Image classification data set "Dataset_HydroFarm" (Afsaumutoniwase/Farmsmart_model_training_and_evaluation on GitHub). Class labels (2): healthy, unhealthy.

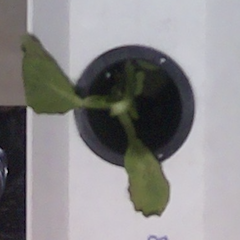
Label: unhealthy

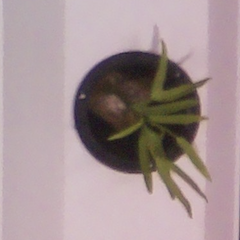
Label: healthy

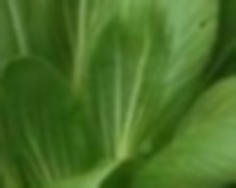
Label: healthy

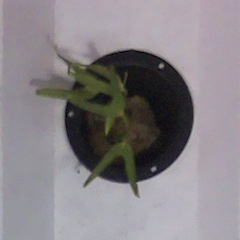
Label: healthy

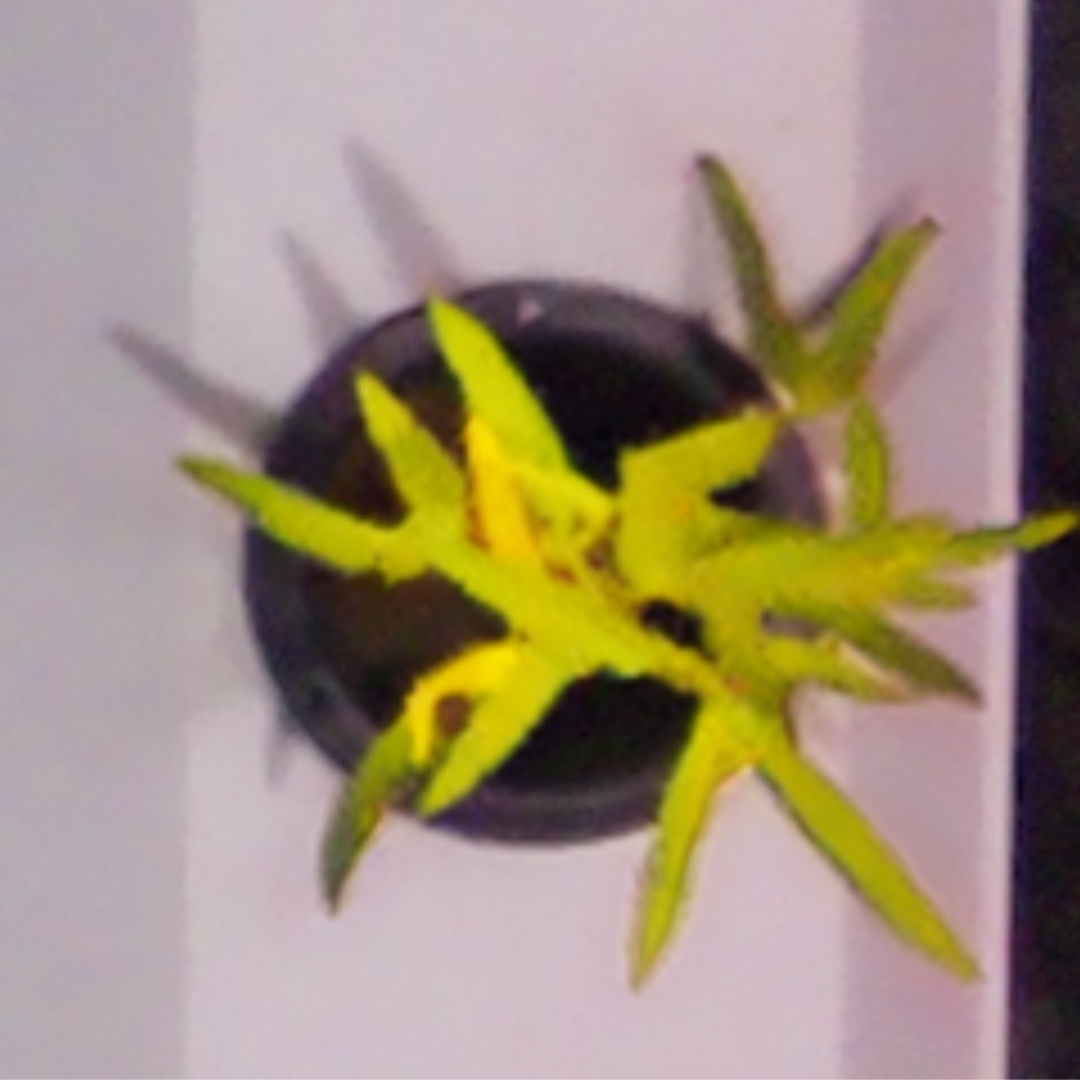
Label: unhealthy

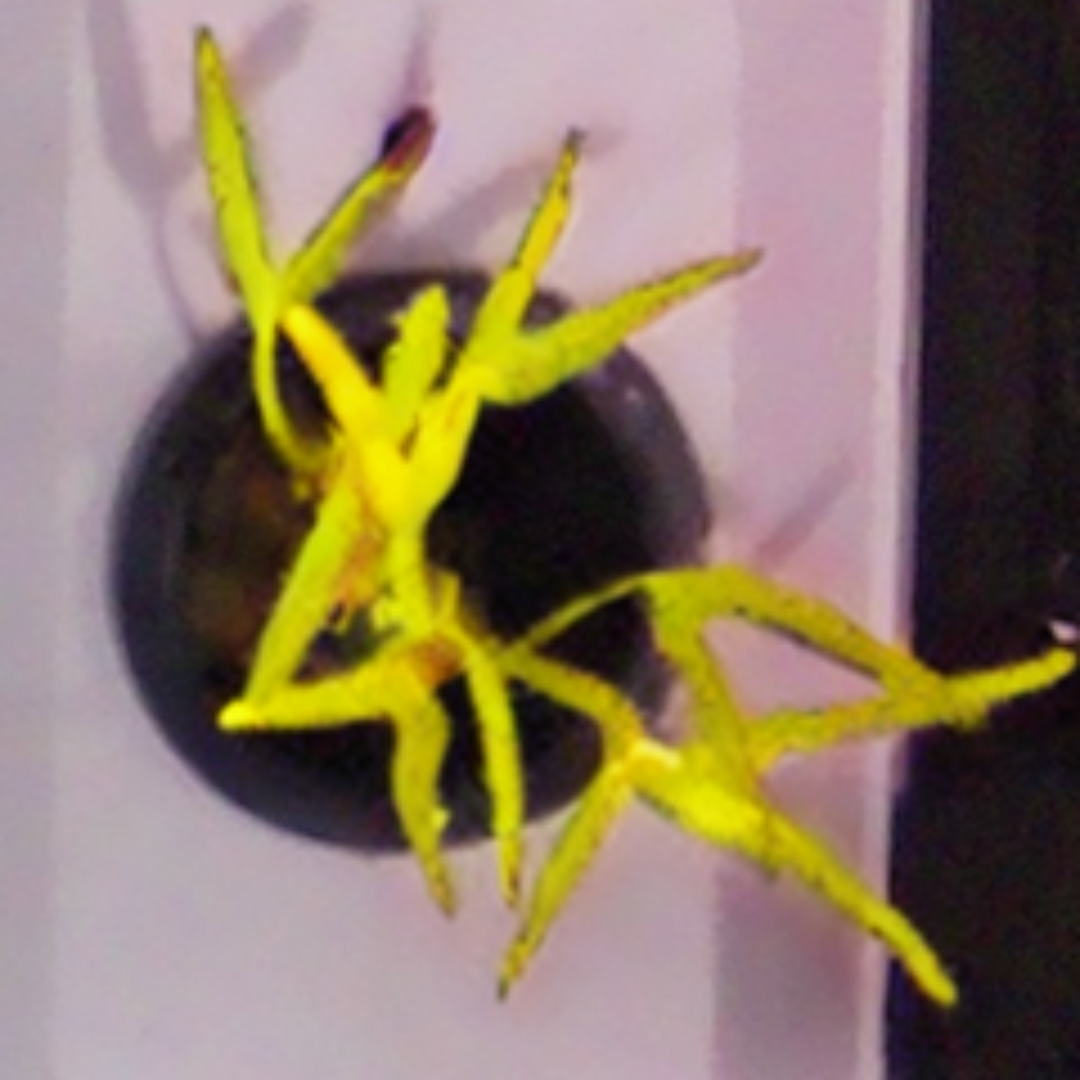
Label: unhealthy
